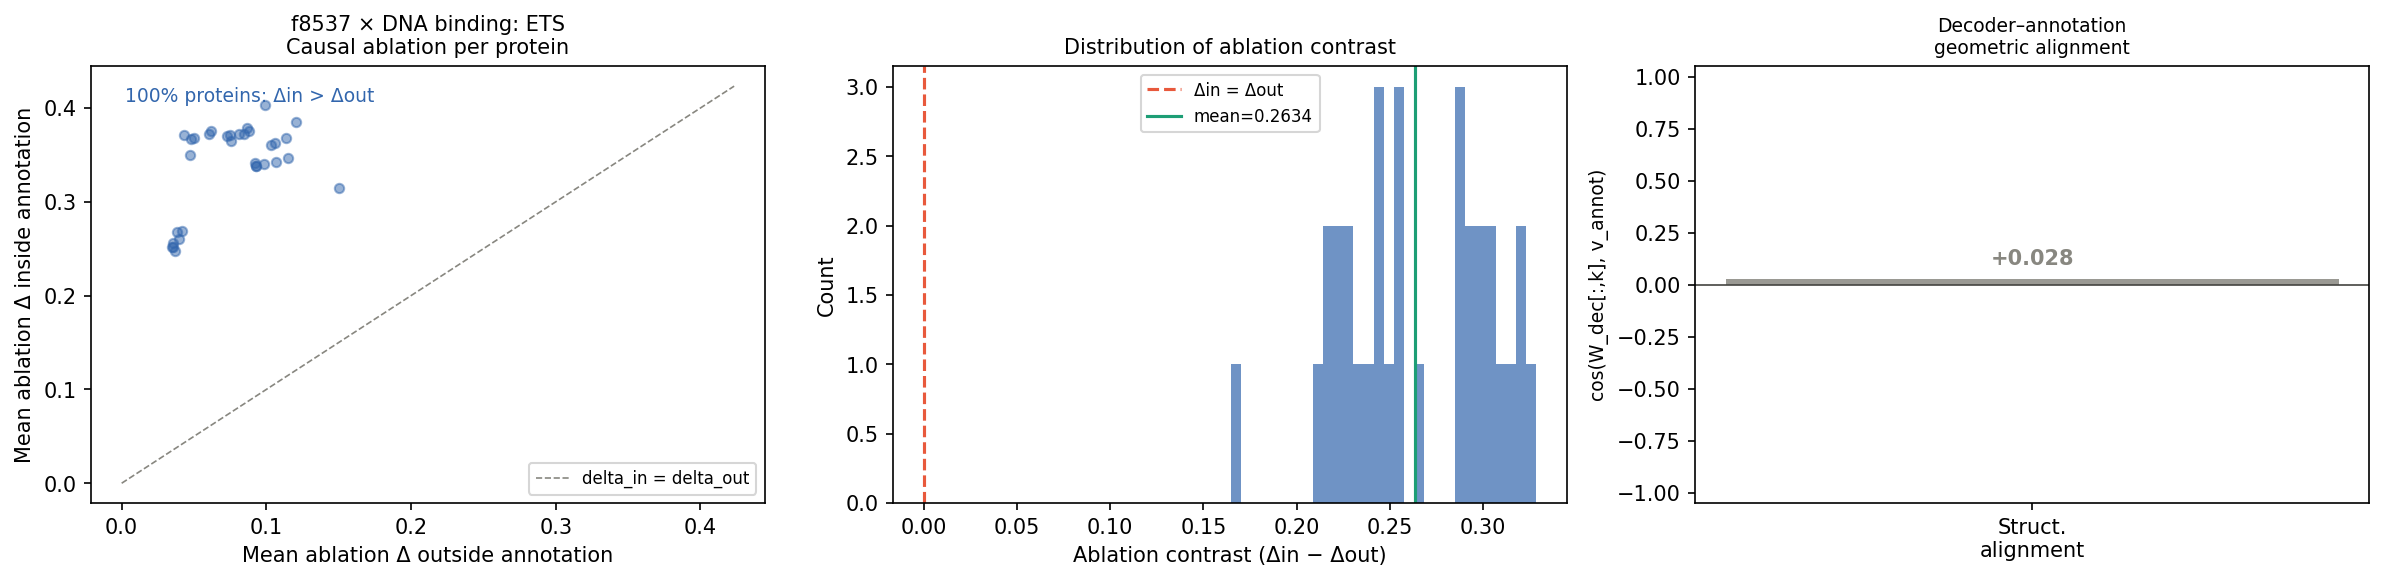

The data file committed next to this chart (first rows):
accession	length	n_annot_res	mean_delta_in	mean_delta_out	contrast	cohen_d
Q9PUQ1	494	81	0.3717	0.04306	0.3286	2.691
Q9CXC9	510	81	0.3669	0.04791	0.319	2.527
P41161	510	81	0.3685	0.05	0.3185	2.506
P28322	485	81	0.376	0.06199	0.3141	2.451
P43268	484	81	0.3722	0.06062	0.3116	2.428
Q6P3D7	242	84	0.4032	0.09936	0.3038	2.091
P41163	335	81	0.3497	0.04739	0.3023	2.626
P50549	477	81	0.3704	0.07276	0.2976	2.324
Q2KIC2	477	81	0.3715	0.07492	0.2966	2.321
Q0VC65	452	82	0.379	0.08693	0.2921	2.175
P41164	477	81	0.3728	0.08115	0.2917	2.266
O00321	342	81	0.3644	0.07585	0.2886	2.306
P41212	452	82	0.3726	0.08423	0.2883	2.167
P97360	485	82	0.3752	0.0877	0.2875	2.118
Q8N5J4	248	84	0.385	0.1207	0.2644	1.888
P70459	551	81	0.3604	0.1033	0.2572	2.064
P50548	548	81	0.3624	0.1058	0.2566	2.056
Q1RML4	248	84	0.3678	0.1135	0.2543	1.829
A1YF15	512	82	0.3414	0.09183	0.2496	1.984
A2T762	512	82	0.3381	0.09282	0.2453	1.961
A1YG91	512	82	0.3382	0.09313	0.245	1.96
P41162	512	82	0.3401	0.09849	0.2416	1.924
A2D4Z7	512	82	0.3424	0.1064	0.2361	1.874
Q8R4Z4	513	82	0.3471	0.1147	0.2324	1.829
P11308	479	81	0.2679	0.03829	0.2296	1.994
P81270	486	81	0.2686	0.04161	0.227	1.959
Q90837	478	81	0.2607	0.03942	0.2213	1.955
P41157	453	81	0.2563	0.03544	0.2208	2.002
P26323	452	81	0.2516	0.03456	0.2171	1.924
Q01543	452	81	0.2518	0.03565	0.2162	1.923
Q29RS8	452	81	0.2471	0.03694	0.2102	1.876
O01519	218	82	0.3152	0.1503	0.1649	1.516
